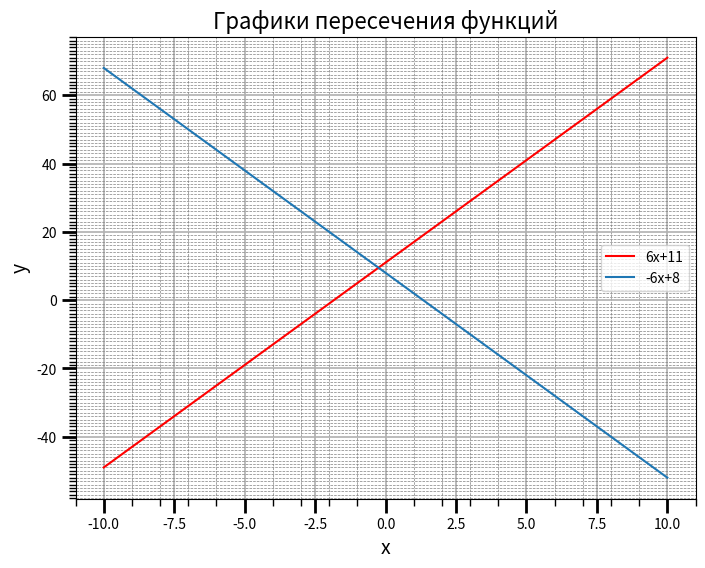

Python code for this plot:
import matplotlib.pyplot as plt
import numpy as np

def lin(f1, f2, f1_label, f2_label, x_range=(-10, 10), num_points=100):
    x = np.linspace(x_range[0], x_range[1], num_points)
    y1 = f1(x)
    y2 = f2(x)

    fig, ax = plt.subplots(figsize=(8, 6))
    ax.set_title("Графики пересечения функций", fontsize=16)
    ax.set_xlabel("x", fontsize=14)
    ax.set_ylabel("y", fontsize=14)
    ax.grid(which="major", linewidth=1.2)
    ax.grid(which="minor", linestyle="--", color="gray", linewidth=0.5)
    ax.plot(x, y1, c="red", label=f1_label)
    ax.plot(x, y2, label=f2_label)
    ax.legend()
    ax.xaxis.set_minor_locator(plt.MultipleLocator(1))
    ax.yaxis.set_minor_locator(plt.MultipleLocator(1))
    ax.tick_params(which='major', length=10, width=2)
    ax.tick_params(which='minor', length=5, width=1)

    plt.show()
def lin1(x):
    return 6*x+11
def lin2(x):
    return -6*x+8
lin(lin1,lin2, '6x+11','-6x+8')
